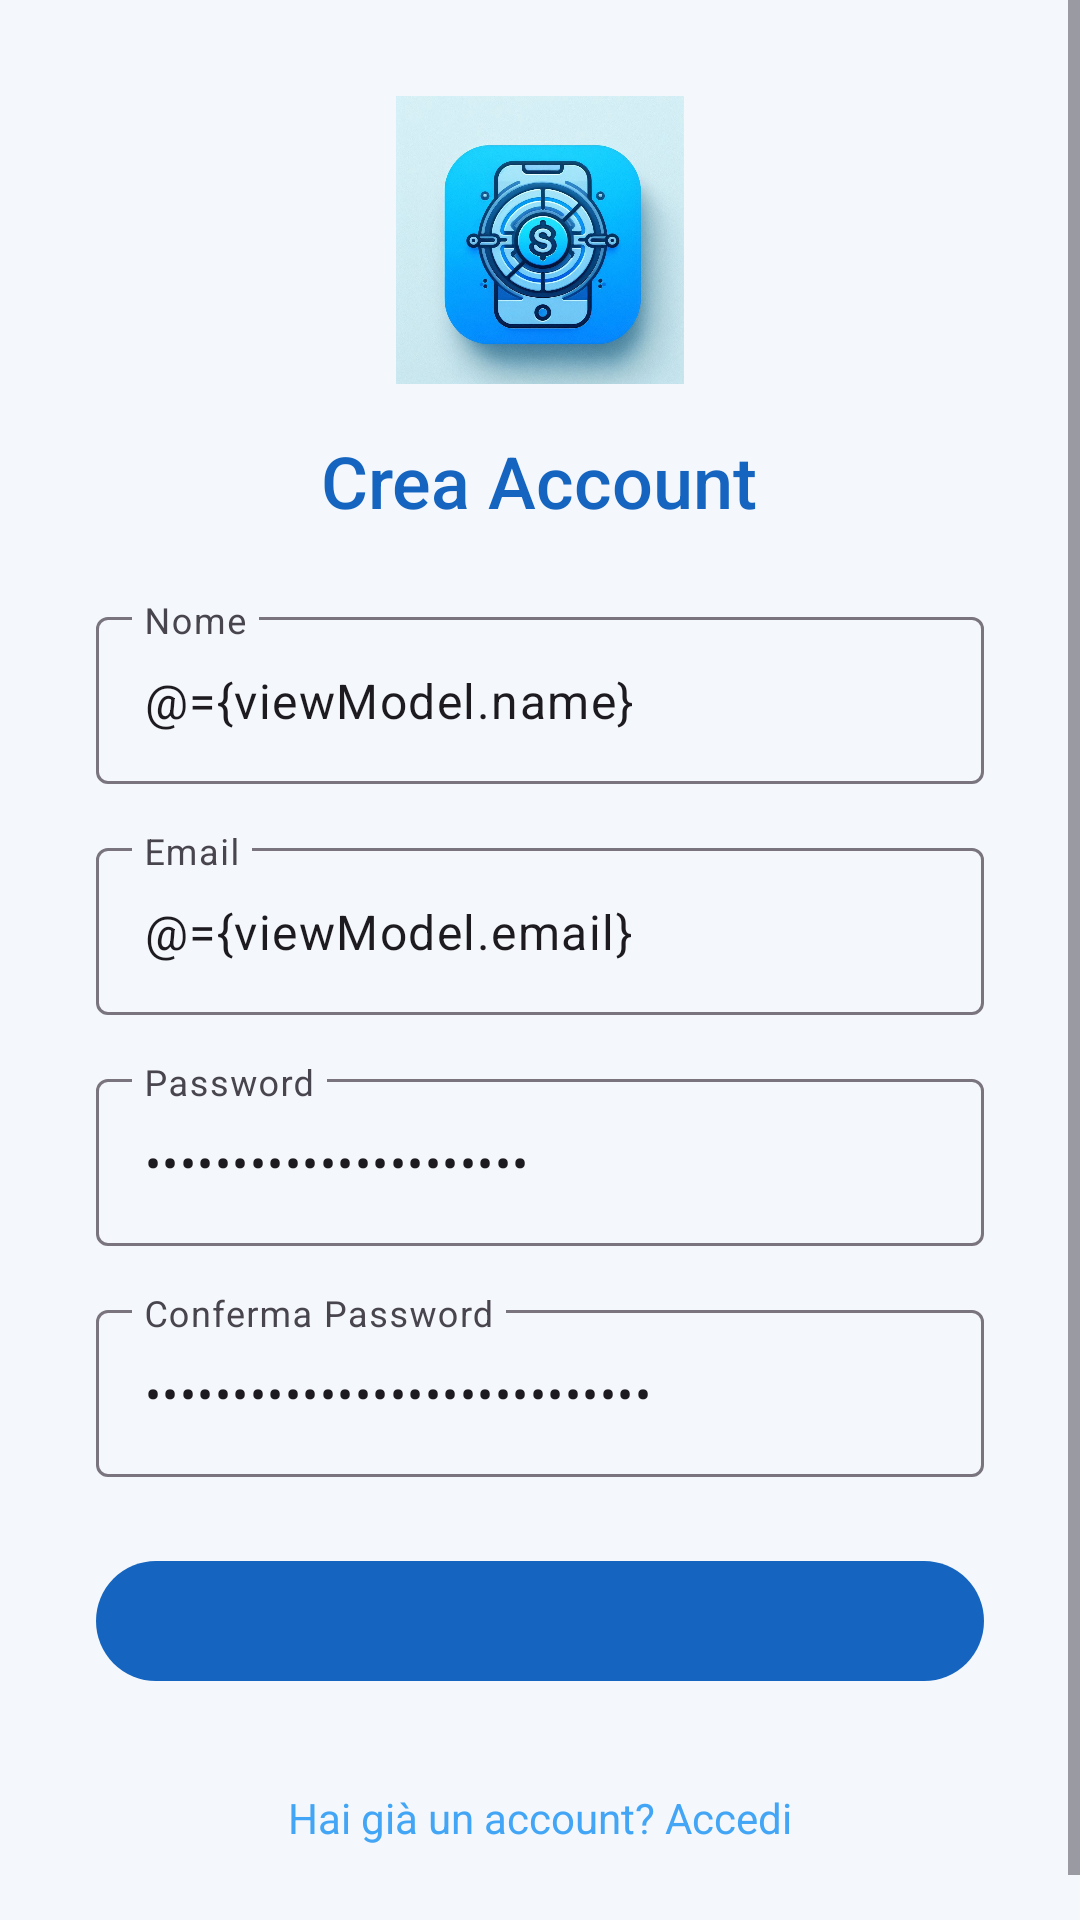

Write the Android layout XML for this screen, with the resource values it uses.
<!-- AndroidManifest.xml: application theme Theme.SteData -->
<!-- res/layout/fragment_register.xml -->
<?xml version="1.0" encoding="utf-8"?>
<layout xmlns:android="http://schemas.android.com/apk/res/android"
    xmlns:app="http://schemas.android.com/apk/res-auto">

    <data>
        <variable
            name="viewModel"
            type="com.example.stedata.AuthViewModel" />
    </data>

    <ScrollView
        android:layout_width="match_parent"
        android:layout_height="match_parent"
        android:fillViewport="true"
        android:background="@color/md_theme_light_background">

        <LinearLayout
            android:layout_width="match_parent"
            android:layout_height="wrap_content"
            android:orientation="vertical"
            android:gravity="center"
            android:padding="32dp">

            <ImageView
                android:src="@drawable/ic_vending_logo"
                android:layout_width="96dp"
                android:layout_height="96dp"
                android:contentDescription="@string/app_name"
                android:layout_marginBottom="16dp"/>

            <TextView
                android:layout_width="wrap_content"
                android:layout_height="wrap_content"
                android:text="@string/register_title"
                android:textSize="24sp"
                android:textColor="@color/md_theme_light_primary"
                android:fontFamily="sans-serif-medium"
                android:layout_marginBottom="24dp" />

            <com.google.android.material.textfield.TextInputLayout
                android:layout_width="match_parent"
                android:layout_height="wrap_content"
                android:hint="@string/register_name_hint">
                <com.google.android.material.textfield.TextInputEditText
                    android:id="@+id/nameInput"
                    android:text="@={viewModel.name}"
                    android:layout_width="match_parent"
                    android:layout_height="wrap_content"
                    android:inputType="textPersonName" />
            </com.google.android.material.textfield.TextInputLayout>

            <com.google.android.material.textfield.TextInputLayout
                android:layout_width="match_parent"
                android:layout_height="wrap_content"
                android:hint="@string/email_hint"
                android:layout_marginTop="16dp">
                <com.google.android.material.textfield.TextInputEditText
                    android:id="@+id/emailInput"
                    android:text="@={viewModel.email}"
                    android:layout_width="match_parent"
                    android:layout_height="wrap_content"
                    android:inputType="textEmailAddress" />
            </com.google.android.material.textfield.TextInputLayout>

            <com.google.android.material.textfield.TextInputLayout
                android:layout_width="match_parent"
                android:layout_height="wrap_content"
                android:hint="@string/password_hint"
                android:layout_marginTop="16dp">
                <com.google.android.material.textfield.TextInputEditText
                    android:id="@+id/passwordInput"
                    android:text="@={viewModel.password}"
                    android:layout_width="match_parent"
                    android:layout_height="wrap_content"
                    android:inputType="textPassword" />
            </com.google.android.material.textfield.TextInputLayout>

            <com.google.android.material.textfield.TextInputLayout
                android:layout_width="match_parent"
                android:layout_height="wrap_content"
                android:hint="@string/register_confirm_password_hint"
                android:layout_marginTop="16dp">
                <com.google.android.material.textfield.TextInputEditText
                    android:id="@+id/confirmPasswordInput"
                    android:text="@={viewModel.confirmPassword}"
                    android:layout_width="match_parent"
                    android:layout_height="wrap_content"
                    android:inputType="textPassword" />
            </com.google.android.material.textfield.TextInputLayout>

            <com.google.android.material.button.MaterialButton
                android:id="@+id/registerButton"
                android:layout_width="match_parent"
                android:layout_height="wrap_content"
                android:text="@{viewModel.isLoading ? @string/register_loading : @string/register_btn}"
                android:enabled="@{!viewModel.isLoading}"
                android:onClick="@{() -> viewModel.register()}"
                style="?attr/materialButtonStyle"
                app:backgroundTint="@color/md_theme_light_primary"
                android:textColor="@color/md_theme_light_onPrimary"
                android:layout_marginTop="24dp" />

            <TextView
                android:id="@+id/toLoginText"
                android:layout_width="wrap_content"
                android:layout_height="wrap_content"
                android:text="@string/register_to_login_prompt"
                android:textAlignment="center"
                android:textColor="@color/md_theme_light_secondary"
                android:layout_marginTop="24dp"
                android:padding="8dp"/>
        </LinearLayout>
    </ScrollView>
</layout>
<!-- resources referenced by this layout -->
<resources>
  <color name="md_theme_light_background">#F4F7FB</color>
  <color name="md_theme_light_onPrimary">#FFFFFF</color>
  <color name="md_theme_light_primary">#1565C0</color>
  <color name="md_theme_light_secondary">#42A5F5</color>
  <!-- drawable ic_vending_logo: jpeg bitmap (drawable, 121007 bytes) -->
  <string name="app_name">SteData</string>
  <string name="email_hint">Email</string>
  <string name="password_hint">Password</string>
  <string name="register_btn">Registrati</string>
  <string name="register_confirm_password_hint">Conferma Password</string>
  <string name="register_loading">Registrazione...</string>
  <string name="register_name_hint">Nome</string>
  <string name="register_title">Crea Account</string>
  <string name="register_to_login_prompt">Hai già un account? Accedi</string>
  <style name="Theme.SteData" parent="Theme.Material3.DayNight.NoActionBar">
          <item name="colorPrimary">@color/md_theme_light_primary</item>
          <item name="colorSecondary">@color/md_theme_light_secondary</item>
          <item name="android:statusBarColor">@color/md_theme_light_primary</item>
          <item name="android:navigationBarColor">@color/md_theme_light_primary</item>
      </style>
</resources>
